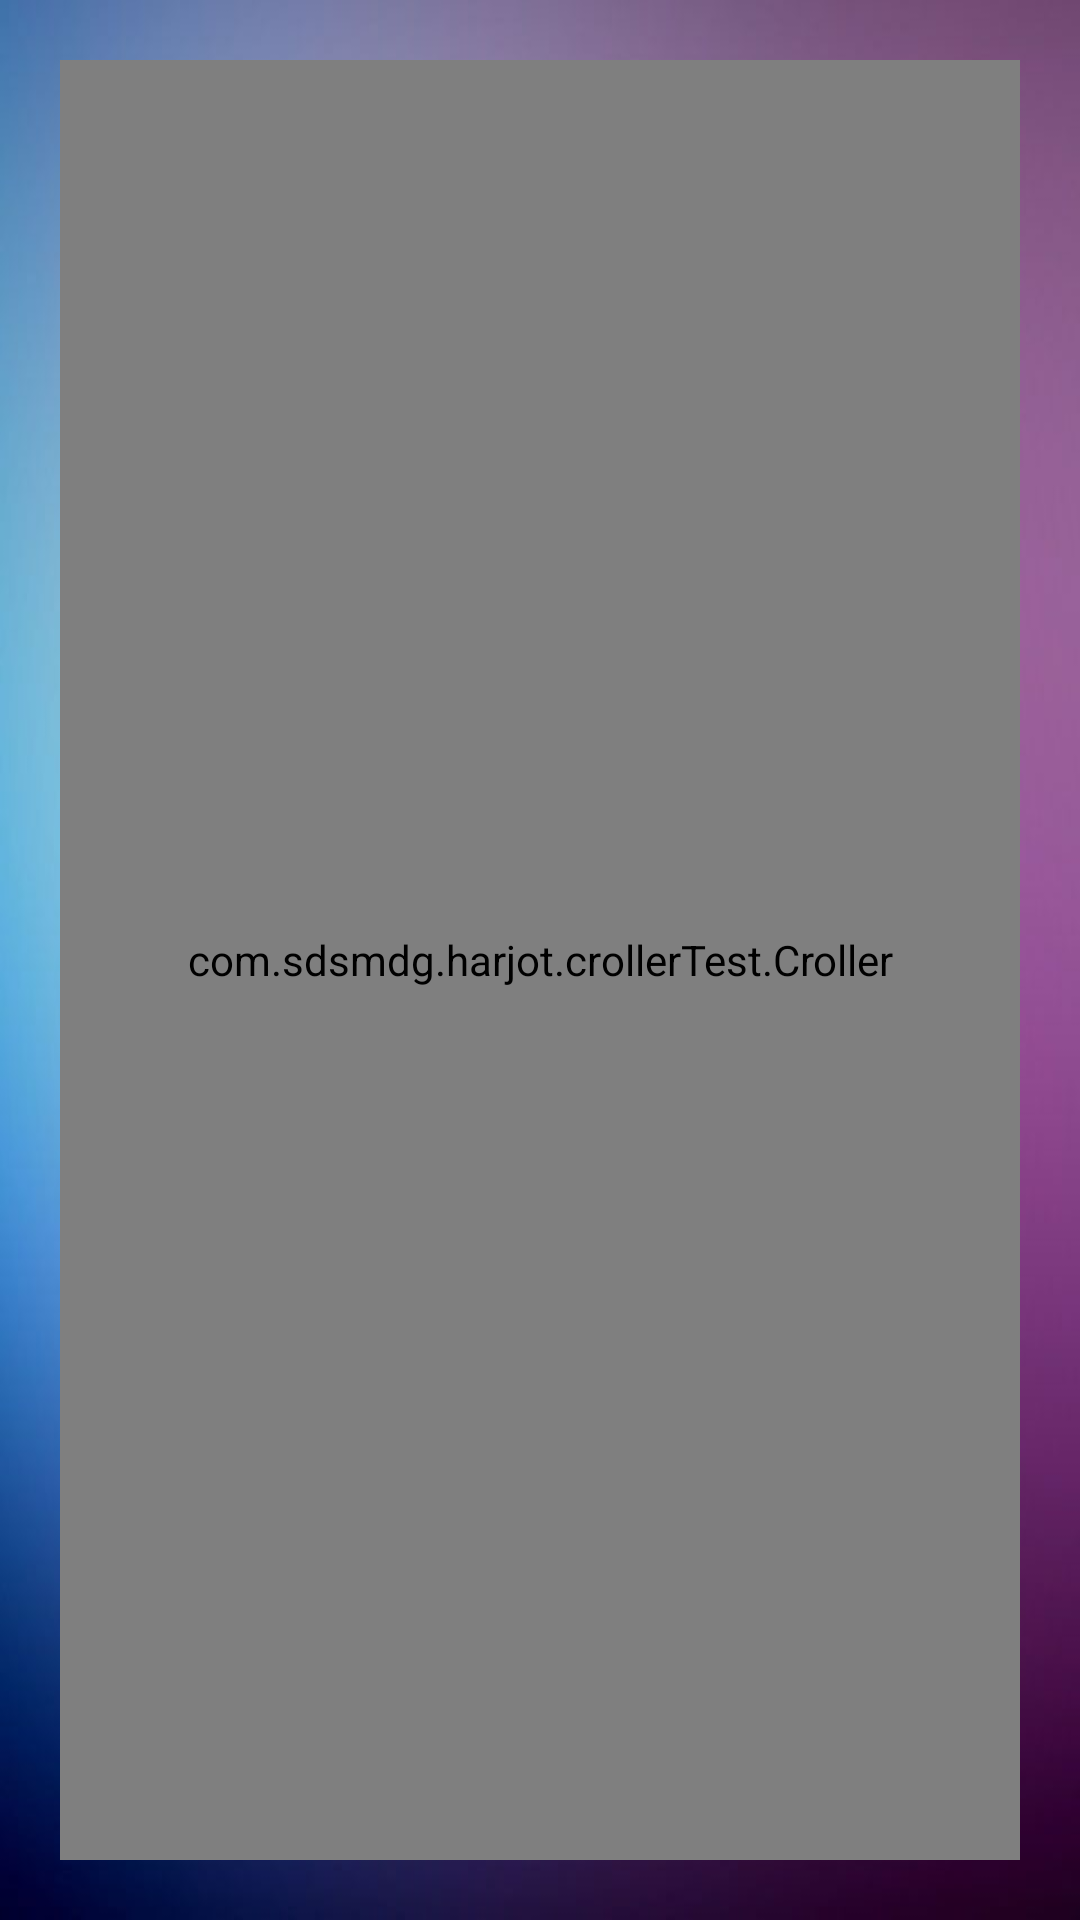

Write the Android layout XML for this screen, with the resource values it uses.
<!-- AndroidManifest.xml: activity theme Theme.AppCompat.Light.NoActionBar.FullScreen -->
<!-- res/layout/activity_woman_age.xml -->
<?xml version="1.0" encoding="utf-8"?>
<FrameLayout
    xmlns:android="http://schemas.android.com/apk/res/android"
    xmlns:app="http://schemas.android.com/apk/res-auto"
    xmlns:tools="http://schemas.android.com/tools"
    android:layout_width="match_parent"
    android:layout_height="match_parent"
    android:id="@+id/back_woman"
    android:background="@drawable/back_pic1"
    tools:context=".WomanAgeActivity">

    <ImageView
        android:id="@+id/imageViewWoman"
        android:layout_width="match_parent"
        android:layout_height="match_parent"
        android:scaleX="0.2"
        android:scaleY="0.2"
        app:srcCompat="@drawable/walker_woman" />

    <com.sdsmdg.harjot.crollerTest.Croller
        android:id="@+id/croller_woman"
        android:layout_width="match_parent"
        android:layout_height="match_parent"
        android:layout_centerInParent="true"
        android:layout_margin="20dp"
        app:back_circle_color="#00000000"
        app:indicator_color="#4F1E55"
        app:indicator_width="20"
        app:is_continuous="false"
        app:label_color="#00000000"
        app:main_circle_color="#00000000"
        app:max="100"
        app:min="0"
        app:progress_primary_color="#4F1E55"
        app:progress_radius="325"
        app:progress_secondary_color="#EEEEEE"
        app:start_offset="50" />

    <TextView
        android:id="@+id/text_woman_age"
        android:layout_width="fill_parent"
        android:layout_height="match_parent"
        android:layout_marginTop="350dp"
        android:height="50sp"
        android:gravity="center"
        android:textColor="#ffff"
        android:fontFamily="@font/baloo"
        android:textSize="40dp" />

    <Button
        android:id="@+id/button_woman_age"
        android:layout_width="wrap_content"
        android:layout_height="wrap_content"
        android:layout_gravity="center_horizontal"
        android:layout_marginTop="800dp"
        android:alpha="80"
        android:fontFamily="@font/baloo"
        android:background="#59FFFFFF"
        android:radius="50dp"
        android:text="SELECT"
        android:textColor="#fff"
        android:textSize="40dp" />

</FrameLayout>
<!-- resources referenced by this layout -->
<resources>
  <!-- drawable back_pic1: jpg bitmap (drawable-v24, 20187 bytes) -->
  <!-- drawable walker_woman: png bitmap (drawable-v24, 21439 bytes) -->
  <style name="Theme.AppCompat.Light.NoActionBar.FullScreen" parent="@style/Theme.AppCompat.Light">
          <item name="windowNoTitle">true</item>
          <item name="windowActionBar">false</item>
          <item name="android:windowFullscreen">true</item>
          <item name="android:windowContentOverlay">@null</item>
      </style>
</resources>
